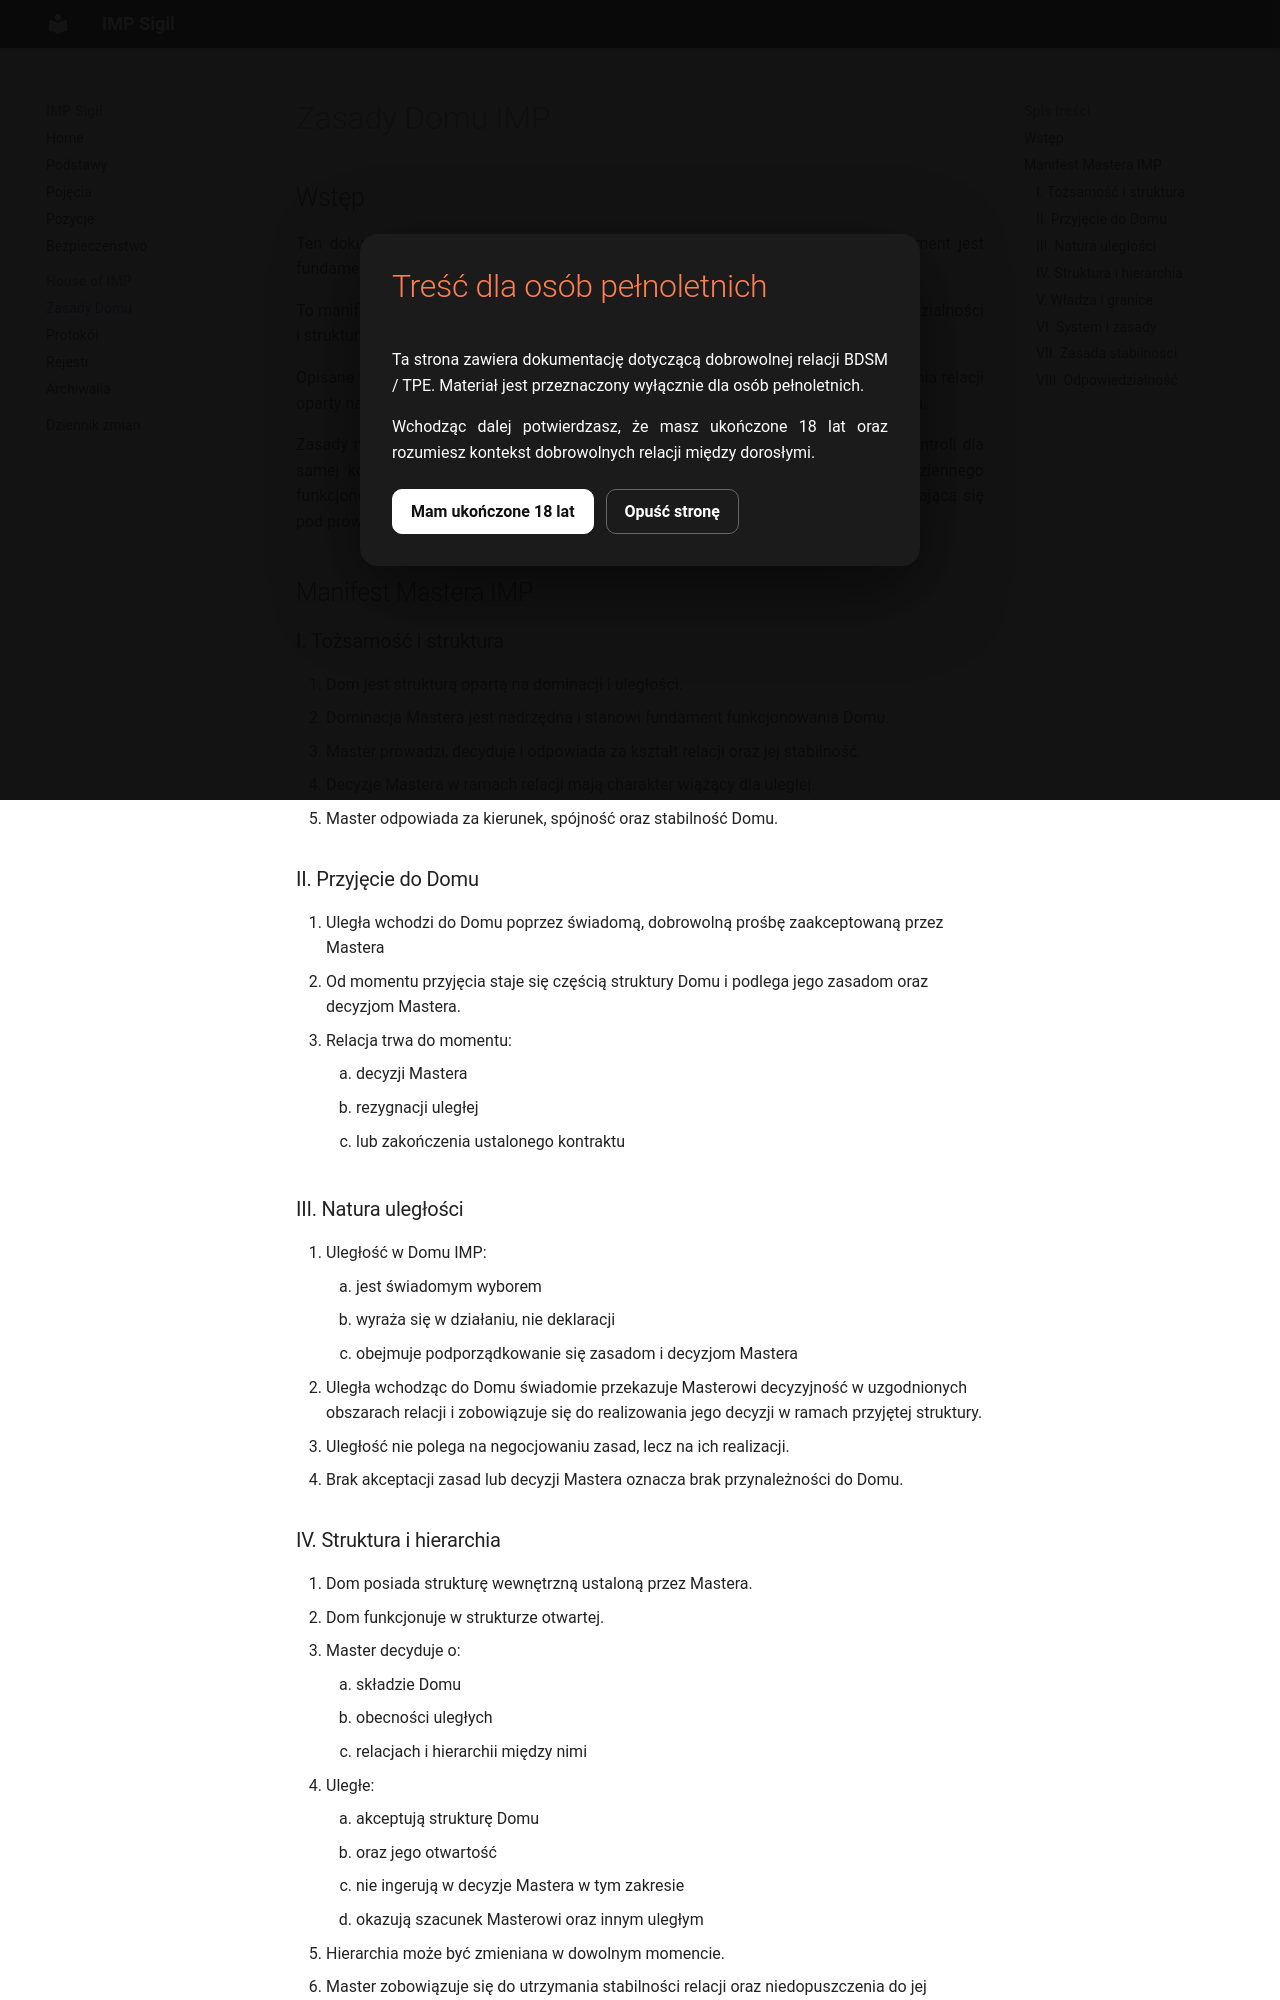

repository: impsigil/impsigil.github.io · page: manifest/index.html · generator: mkdocs

# Zasady Domu IMP

## Wstęp

Ten dokument opisuje zasady funkcjonowania Domu IMP, mojego Domu. Ten dokument jest fundamentem mojej dominacji.

To manifest mojego sposobu prowadzenia uległych, rozumienia władzy, mojej odpowiedzialności i struktury relacji.

Opisane tutaj wartości i standardy stanowią świadomie wypracowany model prowadzenia relacji oparty na konsekwencji, odpowiedzialności, stabilności oraz długoterminowym myśleniu.

Zasady nie mają służyć tworzeniu sztucznej formalności ani budowaniu atmosfery kontroli dla samej kontroli. Ich celem jest utrzymanie stabilności relacji, przewidywalności codziennego funkcjonowania oraz spójności oczekiwań pomiędzy osobą prowadzącą a osobą oddającą się pod prowadzenie.

## Manifest Mastera IMP

### I. Tożsamość i struktura

1. Dom jest strukturą opartą na dominacji i uległości.  
2. Dominacja Mastera jest nadrzędna i stanowi fundament funkcjonowania Domu.  
3. Master prowadzi, decyduje i odpowiada za kształt relacji oraz jej stabilność.  
4. Decyzje Mastera w ramach relacji mają charakter wiążący dla uległej.  
5. Master odpowiada za kierunek, spójność oraz stabilność Domu.

### II. Przyjęcie do Domu

1. Uległa wchodzi do Domu poprzez świadomą, dobrowolną prośbę zaakceptowaną przez Mastera  
2. Od momentu przyjęcia staje się częścią struktury Domu i podlega jego zasadom oraz decyzjom Mastera.  
3. Relacja trwa do momentu:  
    1. decyzji Mastera  
    2. rezygnacji uległej  
    3. lub zakończenia ustalonego kontraktu

### III. Natura uległości

1. Uległość w Domu IMP:  
    1. jest świadomym wyborem  
    2. wyraża się w działaniu, nie deklaracji  
    3. obejmuje podporządkowanie się zasadom i decyzjom Mastera  
2. Uległa wchodząc do Domu świadomie przekazuje Masterowi decyzyjność w uzgodnionych obszarach relacji i zobowiązuje się do realizowania jego decyzji w ramach przyjętej struktury.  
3. Uległość nie polega na negocjowaniu zasad, lecz na ich realizacji.  
4. Brak akceptacji zasad lub decyzji Mastera oznacza brak przynależności do Domu.
